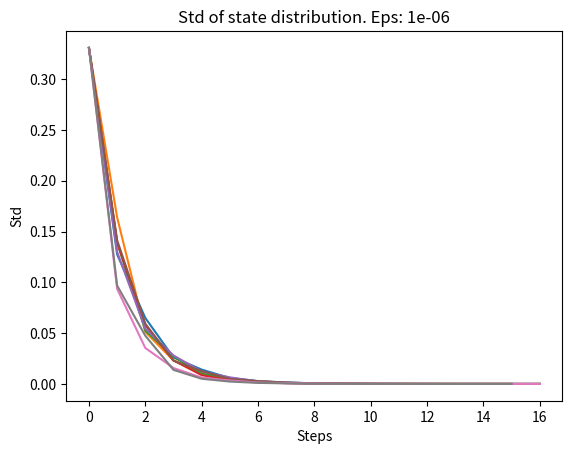

The script that saved this image:
import typing

import networkx as nx
import numpy as np
from matplotlib import pyplot as plt

ergodic_markov_chain = np.array([
    np.array([0.2, 0, 0.4, 0.1, 0, 0, 0.15, 0.15], dtype=float),
    np.array([0, 0.1, 0, 0.2, 0.5, 0, 0.2, 0], dtype=float),
    np.array([0.1, 0, 0.1, 0, 0, 0.4, 0.3, 0.1], dtype=float),
    np.array([0, 0.1, 0, 0.3, 0, 0, 0.3, 0.3], dtype=float),
    np.array([0.4, 0, 0.2, 0.2, 0.1, 0.1, 0, 0], dtype=float),
    np.array([0, 0.3, 0.15, 0, 0.4, 0.1, 0, 0.05], dtype=float),
    np.array([0.1, 0.2, 0.05, 0.1, 0, 0.2, 0.05, 0.3], dtype=float),
    np.array([0.2, 0.3, 0.1, 0.1, 0, 0.2, 0, 0.1], dtype=float),
])


def show_chain(
    chain: np.ndarray[np.ndarray[float]],
    vx_names: np.ndarray[str],
):
    g = nx.DiGraph()
    for i, row in enumerate(chain):
        for j, val in enumerate(row):
            if val <= 0:
                continue

            g.add_edge(vx_names[i], vx_names[j], weight=val)

    pos = nx.circular_layout(g)
    nx.draw_networkx_nodes(g, pos, node_size=200, node_color='black')
    nx.draw_networkx_labels(g, pos, font_size=7, font_color='white')
    nx.draw_networkx_edges(g, pos, width=1, edge_color='black')
    nx.draw_networkx_edge_labels(g, pos, nx.get_edge_attributes(g, 'weight'), font_size=6)
    plt.show()


def state_dist_numeric(
    chain: np.ndarray[np.ndarray[float]],
    initial_state: np.ndarray[float],
    eps: float = 1e-6,
    steps: int = 1000,
) -> typing.Tuple[np.ndarray[float], np.ndarray[float]]:
    std = np.array([np.std(initial_state)])
    while steps > 0:
        initial_state = np.matmul(initial_state, chain)
        cur_std = np.std(initial_state)
        if np.abs(std[-1] - cur_std) < eps:
            break

        std = np.append(std, cur_std)
        steps -= 1

    return initial_state, std


def plot_std(
    eps: float = 1e-6,
    *args,
):
    for std in args:
        plt.plot(np.arange(std.shape[0]), std)

    plt.xlabel('Steps')
    plt.ylabel('Std')
    plt.title(f'Std of state distribution. Eps: {eps}')
    plt.show()


def state_dist_analytic(
    chain: np.ndarray[np.ndarray[float]],
):
    chain = chain - np.eye(chain.shape[0])
    chain[-1] = np.ones(chain.shape[0])
    b = np.zeros(chain.shape[0])
    b[-1] = 1
    return np.linalg.solve(chain, b)


if __name__ == '__main__':
    np.set_printoptions(precision=3, suppress=True)
    # show_chain(ergodic_markov_chain, np.array(['A', 'B', 'C', 'D', 'E', 'F', 'G', 'H']))
    stds = []
    for pos in range(len(ergodic_markov_chain)):
        initial_state = np.zeros(len(ergodic_markov_chain))
        initial_state[pos] = 1
        state, std = state_dist_numeric(ergodic_markov_chain, initial_state)
        stds.append(std)
        print(f'Initial state: {initial_state}, state: {state}')

    plot_std(1e-6, *stds)

    state = state_dist_analytic(ergodic_markov_chain)
    print('Analytic state:', state)
